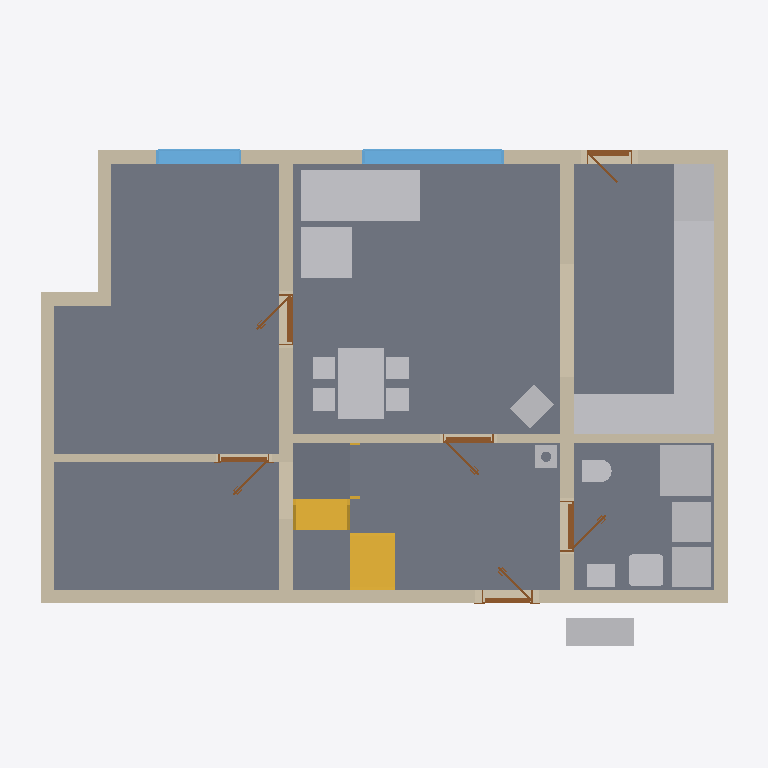
Plan cut of the same IFC building model at storey 'Ground floor' (level 0.00 m, cut at 1.40 m), seen from above with north up, elements coloured by IFC class: 18 other elements (light grey), 11 walls (beige), 7 slabs (grey), 6 doors (brown), 3 stairs (yellow), 2 windows (light blue). Cut surfaces are drawn darker.
Extent 12.6 m × 9.2 m × 8.8 m (x, y, z). Storeys (11): Ground floor at 0.00 m; Upper floor at 3.03 m; Roof - -2: Vapour barrier at 3.03 m; Roof - -3: Gypsum plasterboard at 3.03 m; Roof - 0: Rafters at 3.03 m; Roof - 0a: Collar ties at 3.03 m; Roof - +1: Wood fiberboard at 3.03 m; Roof - +2: Underlay at 3.03 m; Roof - +3: Counter-battens at 3.03 m; Roof - +4: Tile battens at 3.03 m; Roof - +5: Tiles at 3.03 m. Elements (368): 237 IfcBeam, 68 IfcSlab, 23 IfcWall, 15 IfcFurniture, 9 IfcDoor, 7 IfcWindow, 5 IfcSanitaryTerminal, 3 IfcStair, 1 IfcChimney.

HEADER;
FILE_DESCRIPTION(('ViewDefinition[DesignTransferView]'),'2;1');
FILE_NAME('/dev/null','2026-09-05T22:38:27+02:00',(''),(''),'IfcOpenShell 0.8.5','IfcOpenShell 0.8.5','Nobody');
FILE_SCHEMA(('IFC4'));
ENDSEC;
DATA;
#1=IFCPROJECT('3tHhMGbsjDtwEURaahm_fh',$,'My house',$,$,$,$,(#10,#15),#5);
#19=IFCSITE('2Yma$k3e1Doxw0a3f0EN$m',$,'Site',$,$,#27,$,$,$,$,$,$,$,$);
#20=IFCBUILDING('3uR8EdZsf7MBlY6cKG7NL0',$,'My house',$,$,#32,$,$,$,$,$,$);
#33=IFCBUILDINGSTOREY('3cabYUGCX17QxImIN7SgXf',$,'Ground floor',$,$,#39,$,$,$,0.0);
#40=IFCBUILDINGSTOREY('0AoKgBXbr2RAtngKD2FNIQ',$,'Upper floor',$,$,#45,$,$,$,3.03);
#14055=IFCBUILDINGSTOREY('3W7G$RRaLDp8$WiuaTJCzW',$,'Roof - -2: Vapour barrier','Visibility container for Vapour barrier','ROOF_LAYER',#14060,$,$,$,3.03);
#14061=IFCBUILDINGSTOREY('2y0KB0$dn5dvAUwnSYCQH3',$,'Roof - -3: Gypsum plasterboard','Visibility container for Gypsum plasterboard','ROOF_LAYER',#14066,$,$,$,3.03);
#14067=IFCBUILDINGSTOREY('1WCj4PCs97tgYR7YP96QDC',$,'Roof - 0: Rafters','Visibility container for Rafters','ROOF_LAYER',#14072,$,$,$,3.03);
#14073=IFCBUILDINGSTOREY('04gVNbo7r0PAlv9msXTyZm',$,'Roof - 0a: Collar ties','Visibility container for Collar ties','ROOF_LAYER',#14078,$,$,$,3.03);
#14079=IFCBUILDINGSTOREY('1MVq5hav93OwKR5Aan_Eqx',$,'Roof - +1: Wood fiberboard','Visibility container for Wood fiberboard','ROOF_LAYER',#14084,$,$,$,3.03);
#14085=IFCBUILDINGSTOREY('2i0u$ySNv9hekYtROkOHZy',$,'Roof - +2: Underlay','Visibility container for Roofing underlay','ROOF_LAYER',#14090,$,$,$,3.03);
#14091=IFCBUILDINGSTOREY('1KfbI3j$XAaP3k4kYz8H5A',$,'Roof - +3: Counter-battens','Visibility container for Counter-battens','ROOF_LAYER',#14096,$,$,$,3.03);
#14097=IFCBUILDINGSTOREY('1Q0LMcBWjC7fDmPKvY5BrP',$,'Roof - +4: Tile battens','Visibility container for Tile battens','ROOF_LAYER',#14102,$,$,$,3.03);
#14103=IFCBUILDINGSTOREY('3sl_06qwfAefTAMHKGgE7L',$,'Roof - +5: Tiles','Visibility container for Roof tiles','ROOF_LAYER',#14108,$,$,$,3.03);
#125=IFCSLAB('0Zj$mdiiX1BgnCKc6Y8SRM',$,'Kuchyn',$,$,#130,#137,$,.FLOOR.);
#101=IFCSLAB('2LVSlqDo52m8U8$RD9d77a',$,'Pokoj',$,$,#106,#113,$,.FLOOR.);
#71=IFCSLAB('3MiNEHvvn6xuu3YChaGUuE',$,'Prizemi, posilovna',$,$,#77,#84,$,.FLOOR.);
#149=IFCSLAB('0jggN3xMb2SBaIQK7T_ufN',$,'Chodba',$,$,#154,#161,$,.FLOOR.);
#173=IFCSLAB('3_ioikHTH2q9TouBQan1rP',$,'Koupelna',$,$,#178,#185,$,.FLOOR.);
#197=IFCWALL('21Bf6cR9n1XxhUAqlM8Fx2',$,'Wall 1',$,$,#207,#218,$,$);
#223=IFCWALL('098Xc9nHj7SeynjwKuX11R',$,'Wall 2',$,$,#232,#243,$,$);
#1781=IFCFURNITURE('3J4ZhX72D6XxLZdllWfCow',$,'Gauc',$,$,#1802,#1790,$,$);
#373=IFCWALL('36e6nOSWrFZwG3$TOnm6vn',$,'Wall 8',$,$,#382,#393,$,$);
#348=IFCWALL('0qolVVkuzA1OC8_Q8as4p8',$,'Wall 7',$,$,#357,#368,$,$);
#3087=IFCFURNITURE('1KJN4WRnz3jx5G2m0dUP9K',$,'Kuch.?Linka',$,'Kuch.?Linka',#3092,#3099,$,.USERDEFINED.);
#3466=IFCFURNITURE('1_2zd7X55AjRXoKgU0bJAW',$,'Stul',$,$,#3487,#3475,$,$);
#248=IFCWALL('3JqghjRlv4GwysrjHUo3ce',$,'Wall 3',$,$,#257,#268,$,$);
#273=IFCWALL('2vILKY4orDIglQ00tlKwJh',$,'Wall 4',$,$,#282,#293,$,$);
#2855=IFCSLAB('2TdI561K52LOzcVII8x$D6',$,'Main stair landing',$,$,#2860,#2867,$,.LANDING.);
#2869=IFCSLAB('18aqLsyjP57P$AnqdR7L8Z',$,'Main stair landing',$,$,#2874,#2881,$,.LANDING.);
#1871=IFCFURNITURE('3D3UI_z_bEn8IQUA8DlfAE',$,'Gauc',$,$,#1892,#1880,$,$);
#2003=IFCSANITARYTERMINAL('3IAhgtNH5FowLu1DJJ9Tv0',$,'Sprcha',$,$,#2024,#2012,$,$);
#2665=IFCSTAIR('0mUNXEcATBqQECvXtvjE$P',$,'Main stair',$,$,#2672,$,$,.STRAIGHT_RUN_STAIR.);
#3121=IFCFURNITURE('1_Sp8bUXTA7hcjCOAyygKY',$,'Kuch.?Linka',$,'Kuch.?Linka',#3126,#3133,$,.USERDEFINED.);
#3019=IFCFURNITURE('2vuChPcHL3$9rPJnJlvSuX',$,'Lednice',$,'Lednice',#3024,#3031,$,.USERDEFINED.);
#974=IFCWINDOW('35oFLgPxfBruHOzcNm00Vw',$,'Window 2',$,$,#1051,#975,$,1.375,2.5,.WINDOW.,.SINGLE_PANEL.,$);
#2127=IFCWALL('0_5BXF2M1DBwt0etV7d1Nt',$,'Wall 11',$,$,#2136,#2147,$,$);
#1551=IFCFURNITURE('2vqD7KUq58i9iK0wDNCBm2',$,'TČ',$,'TČ',#1556,#1563,$,.USERDEFINED.);
#323=IFCWALL('3e$Vq6RCDAWBFg1YVR5szX',$,'Wall 6',$,$,#332,#343,$,$);
#2723=IFCSTAIR('0ibuoPP6v5j9bMFAY1SU85',$,'Main stair',$,$,#2730,$,$,.STRAIGHT_RUN_STAIR.);
#2951=IFCFURNITURE('3wkn6JURf3K92p7vXhxp72',$,'Dřez',$,'Dřez',#2956,#2963,$,.USERDEFINED.);
#1621=IFCFURNITURE('3ntE4hK$b7sRPy7REgQ2Rn',$,'Zásobník?TUV',$,'Zásobník?TUV',#1626,#1633,$,.USERDEFINED.);
#1656=IFCFURNITURE('2aMhoIGZL2f9czhvz0UD5z',$,'Pračka',$,'Pračka',#1661,#1668,$,.USERDEFINED.);
#2985=IFCFURNITURE('1LnngP_EL6EOtoN5xwVEzb',$,'Myčka',$,'Myčka',#2990,#2997,$,.USERDEFINED.);
#3053=IFCFURNITURE('33Q51jzbnE2edbbVpzjY$z',$,'Sporák',$,'Sporák',#3058,#3065,$,.USERDEFINED.);
#1306=IFCWALL('3iIgMF8pLAawhpkCxInfV0',$,'Wall 9',$,$,#1316,#1327,$,$);
#1070=IFCWINDOW('3pinCYObXAGfBXSe3j_t$G',$,'Window 3',$,$,#1147,#1071,$,1.375,1.5,.WINDOW.,.SINGLE_PANEL.,$);
#1526=IFCWALL('2xIN6Ntij0gxZvG4tJrOgi',$,'Wall 10',$,$,#1535,#1546,$,$);
#1941=IFCSANITARYTERMINAL('33Brf_Our4oPRw_AuMckCb',$,'Umyv',$,$,#1962,#1950,$,$);
#2916=IFCFURNITURE('0R08C7rFf698FsJ$rzl$J4',$,'Kamna',$,'Kamna',#2921,#2928,$,.USERDEFINED.);
#298=IFCWALL('0GxGE$1F54hOrO15NzImwm',$,'Wall 5',$,$,#488,#318,$,$);
#1586=IFCFURNITURE('1$$JyU_411L89dzjGcCpXQ',$,'TČ',$,'TČ',#1591,#1598,$,.USERDEFINED.);
#2105=IFCSANITARYTERMINAL('1nm5lM0zT3puzW1h_HLWfo',$,'WC',$,$,#2126,#2114,$,$);
#2522=IFCDOOR('1neugQ73bCx9$44WYmt3HP',$,'Door 6',$,$,#2643,#2532,$,2.15,0.9,.DOOR.,.SINGLE_SWING_LEFT.,$);
#2328=IFCDOOR('0DaLfAmcv8LQF693k0tkQq',$,'Door 5',$,$,#2449,#2338,$,2.15,0.9,.DOOR.,.SINGLE_SWING_RIGHT.,$);
#2886=IFCCHIMNEY('07ste2z5b5BAZrpcU10YmF',$,'Main chimney',$,$,#2891,#2906,$,.NOTDEFINED.);
#2170=IFCDOOR('218Dtce2T3puugcqCQtR3D',$,'Door 4',$,$,#2291,#2180,$,2.15,0.9,.DOOR.,.SINGLE_SWING_LEFT.,$);
#714=IFCDOOR('3HEjkXdf571ukCekmb7mo$',$,'Door 1',$,$,#835,#724,$,2.15,0.9,.DOOR.,.SINGLE_SWING_RIGHT.,$);
#1386=IFCDOOR('2E_qocjKT5POu1B6F7xsDG',$,'Door 3',$,$,#1507,#1396,$,2.15,0.9,.DOOR.,.SINGLE_SWING_RIGHT.,$);
#1166=IFCDOOR('0CE7wDsbX0v8iNkDC7wuv7',$,'Door 2',$,$,#1287,#1176,$,2.0,0.8,.DOOR.,.SINGLE_SWING_RIGHT.,$);
#2771=IFCSTAIR('1N$Mite4982R0zybCK0hyI',$,'Main stair',$,$,#2778,$,$,.STRAIGHT_RUN_STAIR.);
ENDSEC;
